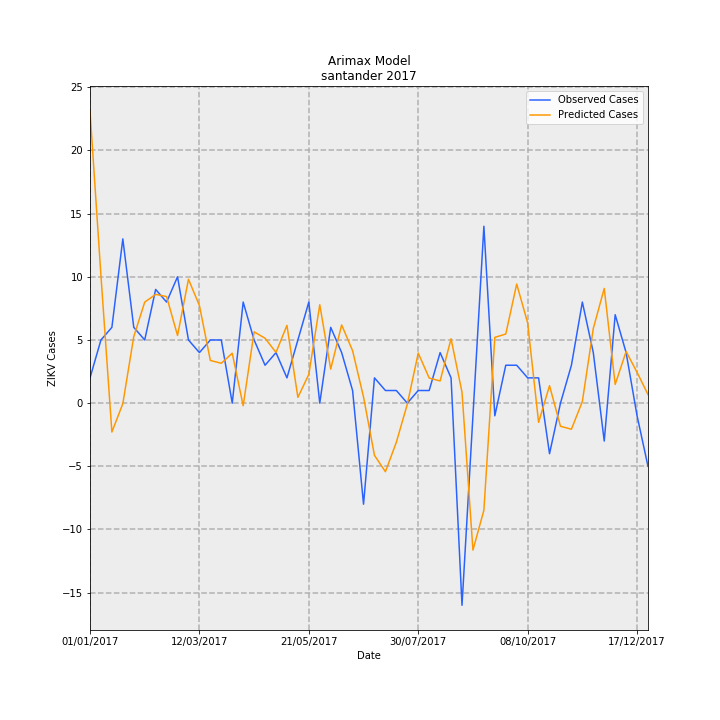

Values plotted in this chart, from the file beside it:
Date, predictions_incidence, observed_incidence, Predicted Cases, Observed Cases, error
01/01/2017, 1.121, 0.09704, 23.11, 2.0, -21.11
08/01/2017, 0.4899, 0.2426, 10.1, 5.0, -5.098
15/01/2017, -0.1109, 0.2911, -2.286, 6.0, 8.286
22/01/2017, -0.00206, 0.6307, -0.04246, 13.0, 13.04
29/01/2017, 0.2556, 0.2911, 5.268, 6.0, 0.7316
05/02/2017, 0.3878, 0.2426, 7.994, 5.0, -2.994
12/02/2017, 0.4178, 0.4367, 8.61, 9.0, 0.3896
19/02/2017, 0.4092, 0.3881, 8.435, 8.0, -0.4348
26/02/2017, 0.2598, 0.4852, 5.355, 10.0, 4.645
05/03/2017, 0.4757, 0.2426, 9.804, 5.0, -4.804
12/03/2017, 0.3749, 0.1941, 7.727, 4.0, -3.727
19/03/2017, 0.164, 0.2426, 3.38, 5.0, 1.62
26/03/2017, 0.153, 0.2426, 3.154, 5.0, 1.846
02/04/2017, 0.1918, 0.0, 3.952, 0.0, -3.952
09/04/2017, -0.009925, 0.3881, -0.2046, 8.0, 8.205
16/04/2017, 0.2739, 0.2426, 5.644, 5.0, -0.6445
23/04/2017, 0.2493, 0.1456, 5.138, 3.0, -2.138
30/04/2017, 0.1948, 0.1941, 4.016, 4.0, -0.01579
07/05/2017, 0.2986, 0.09704, 6.155, 2.0, -4.155
14/05/2017, 0.02223, 0.2426, 0.4582, 5.0, 4.542
21/05/2017, 0.1103, 0.3881, 2.274, 8.0, 5.726
28/05/2017, 0.3779, 0.0, 7.79, 0.0, -7.79
04/06/2017, 0.1307, 0.2911, 2.694, 6.0, 3.306
11/06/2017, 0.3003, 0.1941, 6.19, 4.0, -2.19
18/06/2017, 0.2014, 0.04852, 4.151, 1.0, -3.151
25/06/2017, 0.0235, -0.3881, 0.4843, -8.0, -8.484
02/07/2017, -0.2006, 0.09704, -4.134, 2.0, 6.134
09/07/2017, -0.2632, 0.04852, -5.425, 1.0, 6.425
16/07/2017, -0.1501, 0.04852, -3.095, 1.0, 4.095
23/07/2017, -0.00408, 0.0, -0.08408, 0.0, 0.08408
30/07/2017, 0.1923, 0.04852, 3.963, 1.0, -2.963
06/08/2017, 0.09648, 0.04852, 1.988, 1.0, -0.9885
13/08/2017, 0.0852, 0.1941, 1.756, 4.0, 2.244
20/08/2017, 0.2472, 0.09704, 5.095, 2.0, -3.095
27/08/2017, 0.04201, -0.7763, 0.8659, -16.0, -16.87
03/09/2017, -0.5644, -0.04852, -11.63, -1.0, 10.63
10/09/2017, -0.4114, 0.6793, -8.479, 14, 22.48
17/09/2017, 0.2526, -0.04852, 5.207, -1.0, -6.207
24/09/2017, 0.2654, 0.1456, 5.469, 3.0, -2.469
01/10/2017, 0.4574, 0.1456, 9.428, 3.0, -6.428
08/10/2017, 0.3082, 0.09704, 6.352, 2.0, -4.352
15/10/2017, -0.07386, 0.09704, -1.522, 2.0, 3.522
22/10/2017, 0.06703, -0.1941, 1.382, -4.0, -5.382
29/10/2017, -0.08877, 0.0, -1.83, 0.0, 1.83
05/11/2017, -0.1001, 0.1456, -2.063, 3.0, 5.063
12/11/2017, 0.006241, 0.3881, 0.1286, 8.0, 7.871
19/11/2017, 0.2867, 0.1941, 5.909, 4.0, -1.909
26/11/2017, 0.4404, -0.1456, 9.077, -3.0, -12.08
03/12/2017, 0.07199, 0.3396, 1.484, 7, 5.516
10/12/2017, 0.1982, 0.1941, 4.086, 4.0, -0.08606
17/12/2017, 0.1184, -0.04852, 2.441, -1.0, -3.441
24/12/2017, 0.03307, -0.2426, 0.6816, -5.0, -5.682
